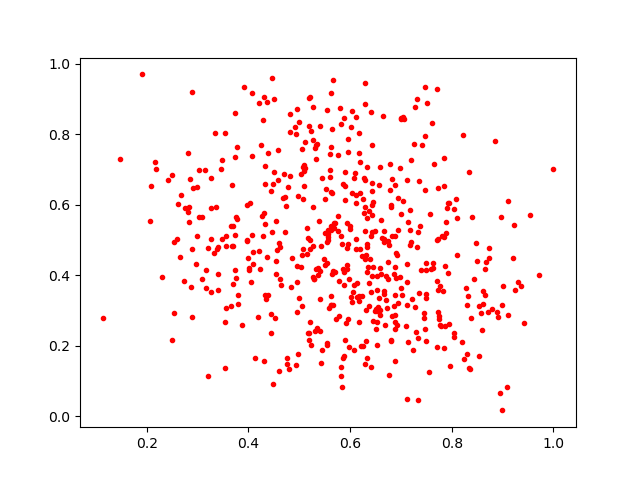

The data file committed next to this chart (first rows):
0.9249869, 0.35757196
0.326, 0.3515
0.7653, 0.7156
0.6241, 0.4542
0.249, 0.2166
0.2888, 0.4736
0.3798, 0.3186
0.1465, 0.731
0.5296, 0.3901
0.8845, 0.7817
0.4548, 0.5543
0.7819, 0.3548
0.345, 0.7028
0.786, 0.2551
0.2619, 0.6021
0.7363, 0.6684
0.3476, 0.7278
0.6888, 0.2474
0.6593, 0.2867
0.7294, 0.2392
0.4646, 0.3726
0.4683, 0.6195
0.629, 0.5946
0.5845, 0.08186
0.6056, 0.3527
0.603, 0.633
0.3728, 0.4144
0.8233, 0.1624
0.5856, 0.6579
0.2759, 0.5908
0.4723, 0.5232
0.7932, 0.4078
0.3272, 0.675
0.59, 0.6141
0.4063, 0.7378
0.4518, 0.2791
0.5098, 0.7118
0.8479, 0.4911
0.554, 0.4954
0.4954, 0.8729
0.5827, 0.1405
0.4595, 0.1294
0.4035, 0.6061
0.259, 0.5038
0.9216, 0.542
0.6672, 0.3557
0.4289, 0.842
0.3337, 0.8052
0.7192, 0.4943
0.6194, 0.4739
0.6881, 0.5127
0.7346, 0.3484
0.626, 0.6171
0.6294, 0.5245
0.6941, 0.5294
0.5609, 0.7
0.5044, 0.3138
0.2535, 0.4953
0.3668, 0.6573
0.7236, 0.1886
0.2723, 0.3845
... 492 more rows
